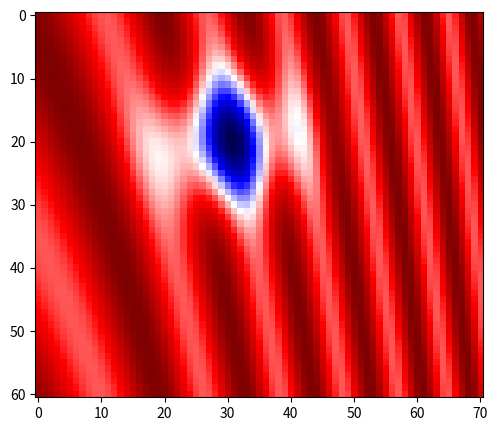

The matplotlib source for this figure:
import matplotlib.pyplot as plt
import math
import numpy as np

x_c = [i/10 for i in range(20, 90)]
y = [i/10 for i in range(0, 60)]

def fun(x, y):
    return 0.25*math.sin(0.5*(x**2)-y)-math.exp(-((x-5)**2+(y-2)**2))

f = np.vectorize(fun)
x = np.linspace(2, 9, num=71)
y = np.linspace(0, 6, num=61)
X, Y = np.meshgrid(x, y)
Z = f(X, Y)

fig, ax = plt.subplots(1, 1, figsize=(6, 5))
obj = ax.imshow(Z, cmap=plt.cm.seismic)
plt.show()